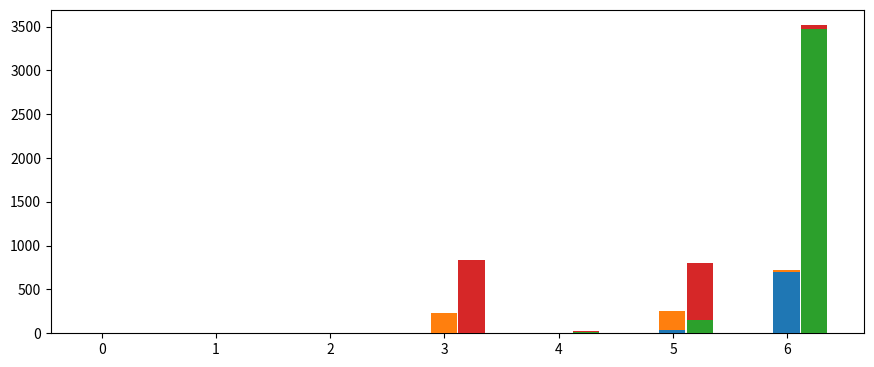

Generate this figure with matplotlib: (Note: this script raises an exception after producing the figure.)
#!/usr/bin/env python3
# -*- coding: utf-8 -*-
"""
Draw running time.
Created on Mon Sep 24 17:37:26 2018

[redacted]
"""

import numpy as np
import matplotlib.pyplot as plt

N = 7
tgm1 = np.array([0.73, 
         0.88,
         1.65,
         1.97,
         4.89,
         36.98,
         704.54])
tgm2 = np.array([0.77,
        1.22,
        2.95,
        5.70,
        20.29,
        147.09,
        3477.65])
tms1 = np.array([2.68, 
        3.41, 
        3.36,
        237.00,
        7.58,
        255.48,
        717.35])
tms2 = np.array([3.93, 
        4.96, 
        5.84,
        833.06,
        26.62,
        807.84,
        3515.72])

fig, ax = plt.subplots(1, 1, figsize=(10.5, 4.2))

ind = np.arange(N)    # the x locations for the groups
width = 0.23       # the width of the bars: can also be len(x) sequence

p1 = ax.bar(ind - width * 0.03, tgm1, width, label='compute Gram matrix on $CRIANN$ ($t_1$)', zorder=3)
p2 = ax.bar(ind - width * 0.03, tms1 - tgm1, width, bottom=tgm1, label='model selection on $CRIANN$', zorder=3)
p3 = ax.bar(ind + width * 1.03, tgm2, width, label='compute Gram matrix on $laptop$ ($t_2$)', zorder=3)
p4 = ax.bar(ind + width * 1.03, tms2 - tgm2, width, bottom=tgm2, label='model selection on $laptop$', zorder=3)

ax.set_yscale('log', nonposy='clip')
ax.set_xlabel('datasets')
ax.set_ylabel('runtime($s$)')
#ax.set_title('Runtime of the shortest path kernel on all datasets')
plt.xticks(ind + width / 2, ('Alkane', 'Acyclic', 'MAO', 'PAH', 'MUTAG', 
                             'Letter-med', 'ENZYMES'))
#ax.set_yticks(np.logspace(-16, -3, num=20, base=10))
#ax.set_ylim(bottom=1e-15)
ax.grid(axis='y', zorder=0)
ax.spines['top'].set_visible(False)
ax.spines['bottom'].set_visible(False)
ax.spines['left'].set_visible(False)
ax.spines['right'].set_visible(False)
ax.xaxis.set_ticks_position('none')

ax2 = ax.twinx()
p5 = ax2.plot(ind + width / 2, tgm2 / tgm1, 'bo-', 
              label='$t_2 / $ $t_1$')
ax2.set_ylabel('ratios')
ax2.spines['top'].set_visible(False)
ax2.spines['bottom'].set_visible(False)
ax2.spines['left'].set_visible(False)
ax2.spines['right'].set_visible(False)
ax2.xaxis.set_ticks_position('none')
ax2.yaxis.set_ticks_position('none'
                             )
ax.yaxis.set_ticks_position('none')

fig.subplots_adjust(right=0.63)
fig.legend(loc='right', ncol=1, frameon=False) # , ncol=5, labelspacing=0.1, handletextpad=0.4, columnspacing=0.6)

plt.savefig('../check_gm/parallel_runtime_on_different_machines.eps', format='eps', dpi=300,
            transparent=True, bbox_inches='tight')
plt.show()